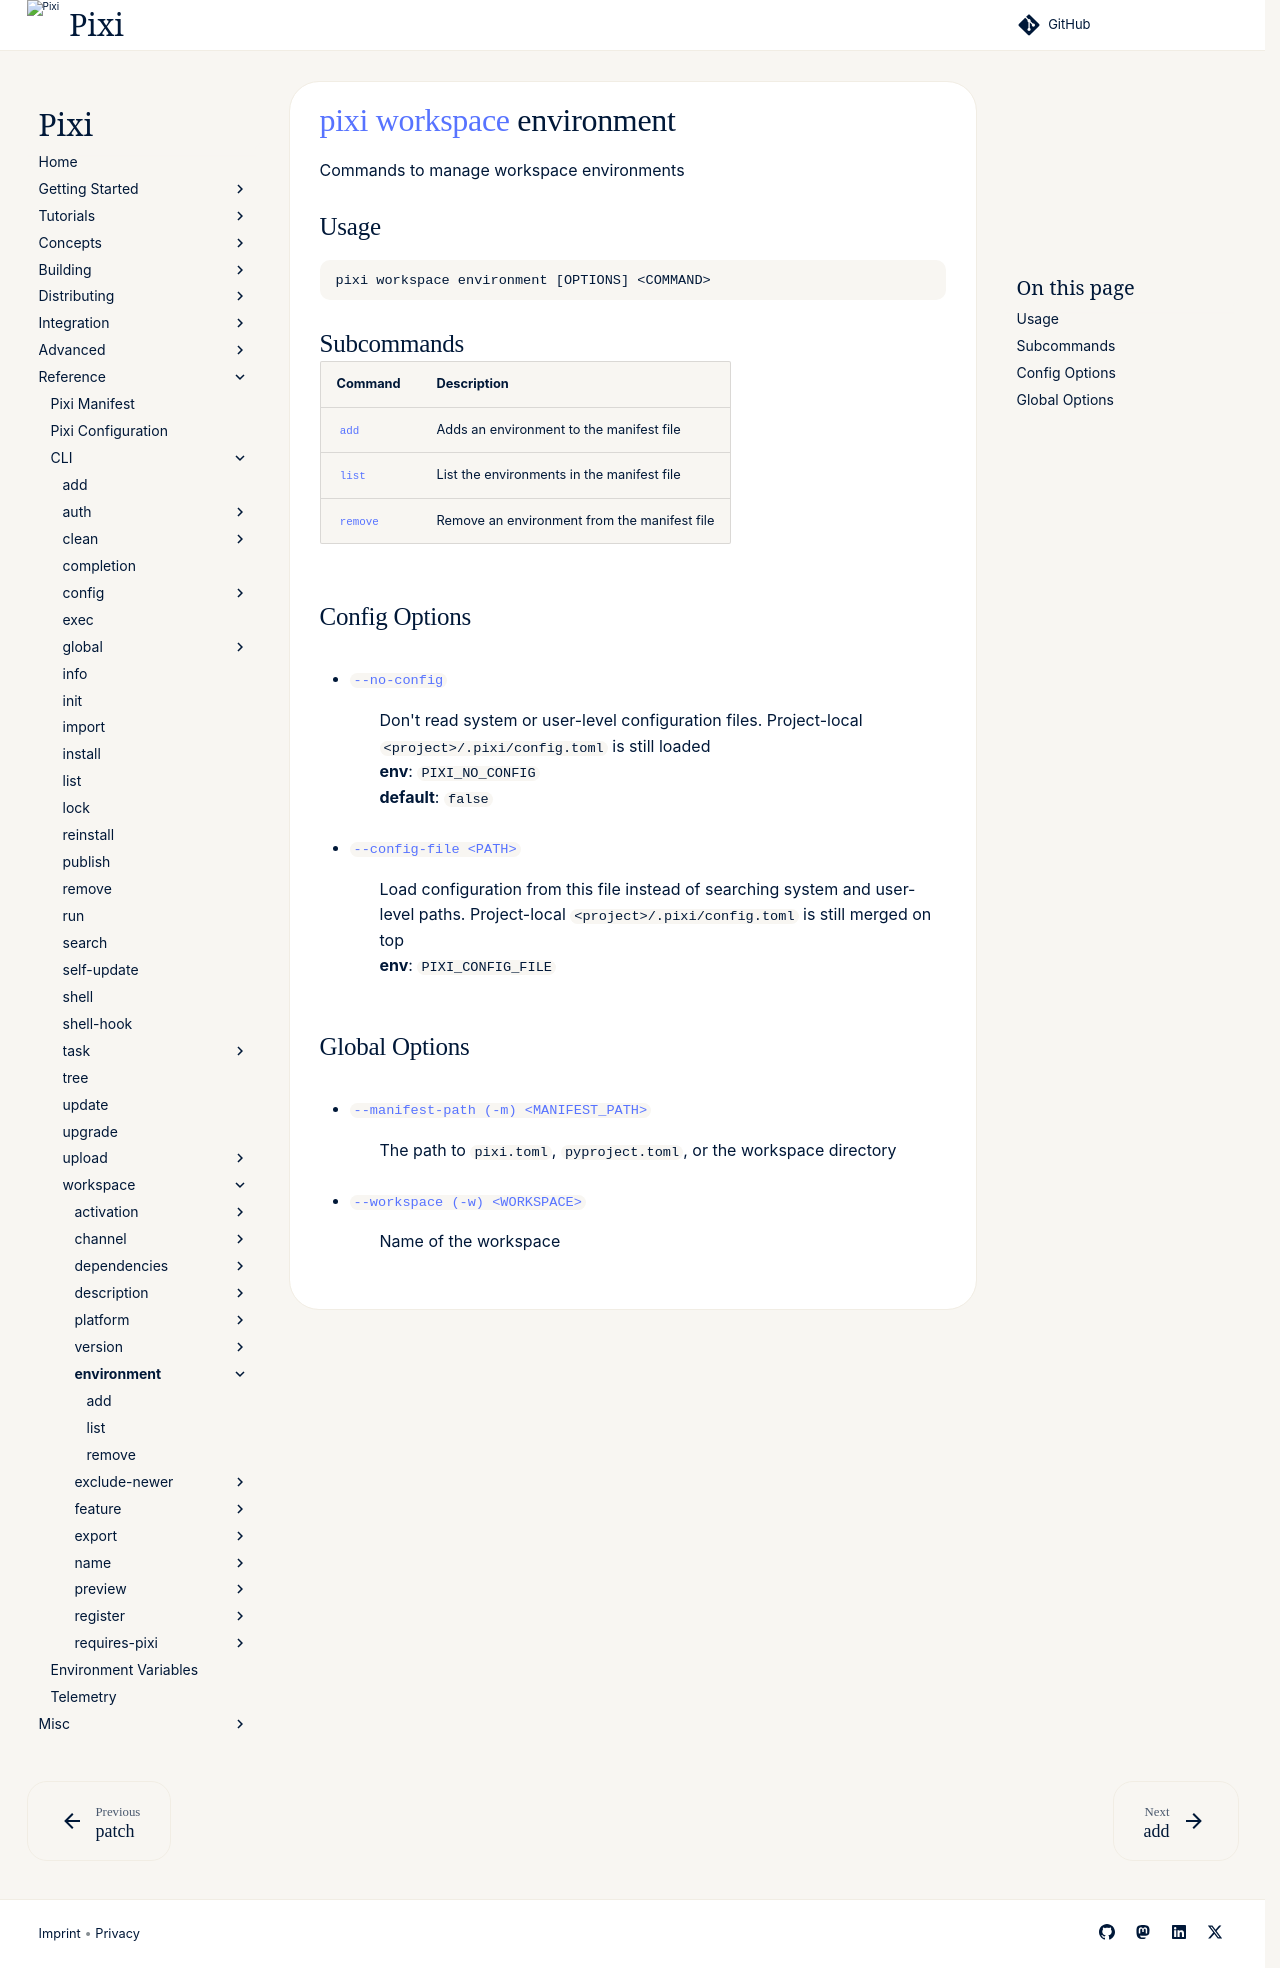

repository: prefix-dev/pixi · page: v0.85.0/reference/cli/pixi/workspace/environment/index.html · generator: sphinx

---
title: pixi workspace environment
---
<!--- This file is autogenerated. Do not edit manually! -->
# [pixi](../../pixi.md) [workspace](../workspace.md) environment

Commands to manage workspace environments

--8<-- "docs/reference/cli/pixi/workspace/environment_extender:description"

## Usage
```
pixi workspace environment [OPTIONS] <COMMAND>
```

## Subcommands
| Command | Description |
|---------|-------------|
| [`add`](environment/add.md) | Adds an environment to the manifest file |
| [`list`](environment/list.md) | List the environments in the manifest file |
| [`remove`](environment/remove.md) | Remove an environment from the manifest file |


## Config Options
- <a id="arg---no-config" href="#arg---no-config">`--no-config`</a>
:  Don't read system or user-level configuration files. Project-local `<project>/.pixi/config.toml` is still loaded
<br>**env**: `PIXI_NO_CONFIG`
<br>**default**: `false`
- <a id="arg---config-file" href="#arg---config-file">`--config-file <PATH>`</a>
:  Load configuration from this file instead of searching system and user-level paths. Project-local `<project>/.pixi/config.toml` is still merged on top
<br>**env**: `PIXI_CONFIG_FILE`

## Global Options
- <a id="arg---manifest-path" href="#arg---manifest-path">`--manifest-path (-m) <MANIFEST_PATH>`</a>
:  The path to `pixi.toml`, `pyproject.toml`, or the workspace directory
- <a id="arg---workspace" href="#arg---workspace">`--workspace (-w) <WORKSPACE>`</a>
:  Name of the workspace

--8<-- "docs/reference/cli/pixi/workspace/environment_extender:example"
